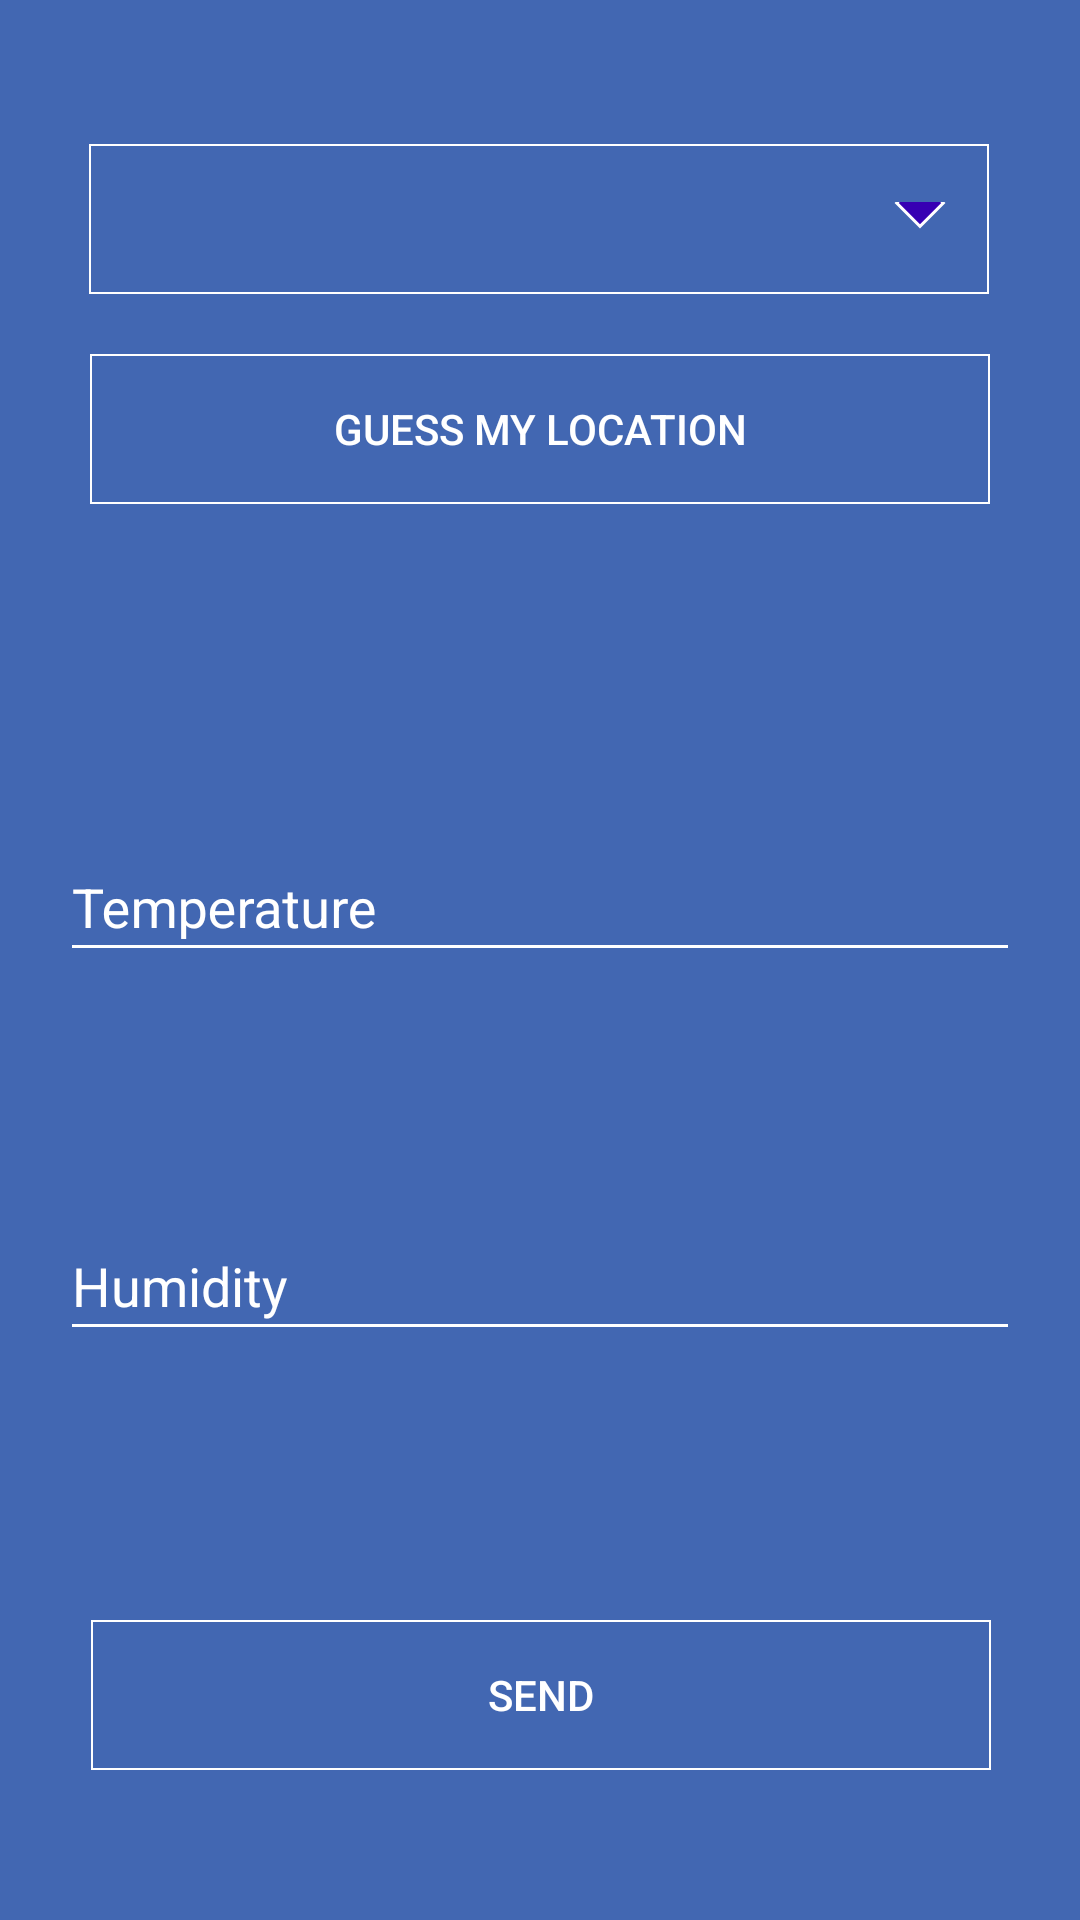

The Android layout XML behind this screen, and the referenced resources:
<!-- AndroidManifest.xml: application theme AppTheme -->
<!-- res/layout/fragment_send.xml -->
<?xml version="1.0" encoding="utf-8"?>
<androidx.constraintlayout.widget.ConstraintLayout xmlns:android="http://schemas.android.com/apk/res/android"
    xmlns:app="http://schemas.android.com/apk/res-auto"
    xmlns:tools="http://schemas.android.com/tools"
    android:layout_width="match_parent"
    android:layout_height="match_parent"
    android:layout_centerHorizontal="true"
    android:layout_centerVertical="true"
    android:background="@color/colorPrimary"
    tools:context=".fragments.SendFragment">


    <Spinner
        android:id="@+id/spinnerRooms"
        style="@style/Widget.AppCompat.DropDownItem.Spinner"
        android:layout_width="300dp"
        android:layout_height="50dp"
        android:layout_marginTop="48dp"
        android:background="@drawable/spinner_with_border"
        android:gravity="center"
        android:popupBackground="@color/colorPrimary"
        android:spinnerMode="dropdown"
        android:textAlignment="center"
        android:overlapAnchor="false"
        app:layout_constraintEnd_toEndOf="parent"
        app:layout_constraintHorizontal_bias="0.494"
        app:layout_constraintStart_toStartOf="parent"
        app:layout_constraintTop_toTopOf="parent" />

    <com.google.android.material.textfield.TextInputLayout
        android:id="@+id/editTextTemperature"
        android:layout_width="match_parent"
        android:layout_height="wrap_content"
        android:layout_marginStart="20dp"
        android:layout_marginTop="100dp"
        android:layout_marginEnd="20dp"
        android:textColorHint="#FFFFFF"
        app:errorEnabled="true"
        app:layout_constraintEnd_toEndOf="parent"
        app:layout_constraintStart_toStartOf="parent"
        app:layout_constraintTop_toBottomOf="@+id/buttonGuessLocation">

        <com.google.android.material.textfield.TextInputEditText
            android:layout_width="match_parent"
            android:layout_height="45dp"
            android:backgroundTint="#FFFFFF"
            android:hint="@string/temperature"
            android:inputType="numberDecimal"
            android:textColor="#FFFFFF"
            android:textColorHint="#FFFFFF" />

    </com.google.android.material.textfield.TextInputLayout>

    <com.google.android.material.textfield.TextInputLayout
        android:id="@+id/editTextHumidity"
        android:layout_width="match_parent"
        android:layout_height="wrap_content"
        android:layout_marginStart="20dp"
        android:layout_marginTop="50dp"
        android:layout_marginEnd="20dp"
        android:textColorHint="#FFFFFF"
        app:errorEnabled="true"
        app:layout_constraintEnd_toEndOf="parent"
        app:layout_constraintHorizontal_bias="1.0"
        app:layout_constraintStart_toStartOf="parent"
        app:layout_constraintTop_toBottomOf="@+id/editTextTemperature">

        <com.google.android.material.textfield.TextInputEditText
            android:layout_width="match_parent"
            android:layout_height="45dp"
            android:backgroundTint="#FFFFFF"
            android:hint="@string/humidity"
            android:inputType="numberDecimal"
            android:textColor="#FFFFFF"
            android:textColorHint="#FFFFFF" />

    </com.google.android.material.textfield.TextInputLayout>


    <Button
        android:id="@+id/buttonSend"
        android:layout_width="300dp"
        android:layout_height="50dp"
        android:layout_marginBottom="50dp"
        android:background="@drawable/shadow_btn"
        android:text="@string/send"
        android:textColor="@color/colorWhite"
        app:layout_constraintBottom_toBottomOf="parent"
        app:layout_constraintEnd_toEndOf="parent"
        app:layout_constraintHorizontal_bias="0.505"
        app:layout_constraintStart_toStartOf="parent" />

    <Button
        android:id="@+id/buttonGuessLocation"
        android:layout_width="300dp"
        android:layout_height="50dp"
        android:layout_marginTop="20dp"
        android:background="@drawable/shadow_btn"
        android:textColor="@color/colorWhite"
        android:text="@string/location"
        app:layout_constraintEnd_toEndOf="parent"
        app:layout_constraintStart_toStartOf="parent"
        app:layout_constraintTop_toBottomOf="@+id/spinnerRooms" />

    <TextView
        android:id="@+id/textViewMessageSend"
        android:layout_width="wrap_content"
        android:layout_height="wrap_content"
        android:textColor="@color/colorWhite"
        android:visibility="invisible"
        app:layout_constraintBottom_toTopOf="@+id/buttonSend"
        app:layout_constraintEnd_toEndOf="parent"
        app:layout_constraintStart_toStartOf="parent"
        app:layout_constraintTop_toBottomOf="@+id/editTextHumidity" />

</androidx.constraintlayout.widget.ConstraintLayout>
<!-- resources referenced by this layout -->
<resources>
  <color name="colorPrimary">#4267B2</color>
  <color name="colorWhite">#FFFFFF</color>
  <!-- drawable shadow_btn (drawable) -->
  <?xml version="1.0" encoding="utf-8"?>
  <shape xmlns:android="http://schemas.android.com/apk/res/android"
      android:shape="rectangle">
      <corners android:radius="0dp" />
  
      <stroke android:width="2px" android:color="#FFFFFF" />
  </shape>
  <!-- drawable spinner_with_border (drawable) -->
  <?xml version="1.0" encoding="utf-8"?>
  <layer-list xmlns:android="http://schemas.android.com/apk/res/android">
      <item>
          <shape android:shape="rectangle" >
              <solid android:color="@color/colorPrimary" />
              <stroke android:width="2px" android:color="#FFFFFF" />
          </shape>
      </item>
  
      <item android:gravity="center_vertical|right" android:right="8dp">
          <layer-list>
              <item android:width="12dp" android:height="12dp" android:gravity="center" android:bottom="10dp">
                  <rotate
                      android:fromDegrees="45"
                      android:toDegrees="45">
                      <shape android:shape="rectangle">
                          <solid android:color="@color/design_default_color_primary_dark" />
                          <stroke android:color="@color/colorWhite" android:width="1dp"/>
                      </shape>
                  </rotate>
              </item>
              <item android:width="30dp" android:height="10dp" android:bottom="21dp" android:gravity="center">
                  <shape android:shape="rectangle">
                      <solid android:color="@color/colorPrimary"/>
                  </shape>
              </item>
          </layer-list>
      </item>
  
  </layer-list>
  <string name="humidity">Humidity</string>
  <string name="location">Guess My Location</string>
  <string name="send">Send</string>
  <string name="temperature">Temperature</string>
  <style name="AppTheme" parent="Theme.AppCompat.Light.DarkActionBar">
          
          <item name="colorPrimary">@color/colorPrimary</item>
          <item name="colorPrimaryDark">@color/colorPrimaryDark</item>
          <item name="colorAccent">@color/colorAccent</item>
          <item name="colorControlNormal">#FFFFFF</item>
          <item name="colorControlActivated">#FFFFFF</item>
          <item name="colorControlHighlight">#FFFFFF</item>
          <item name="android:navigationBarColor">@color/colorPrimaryDark</item>
      </style>
  <color name="colorPrimaryDark">#22365d</color>
  <color name="colorAccent">#FFFFFF</color>
</resources>
